Image classification data set "data" (ydtrxh/ENSAM-Smart-Navigation on GitHub). Class labels (15): student administration office, amphithéâtre, GMS practical work workshop, bibliothèque, forum center, centre de langue, centre de recherche, département matériaux et des procédés, AEEE department, civil engineering department, département mathématiques informatique, département forge et fonderie, département énergétique, salle de conférence, TP fabrication mécanique.

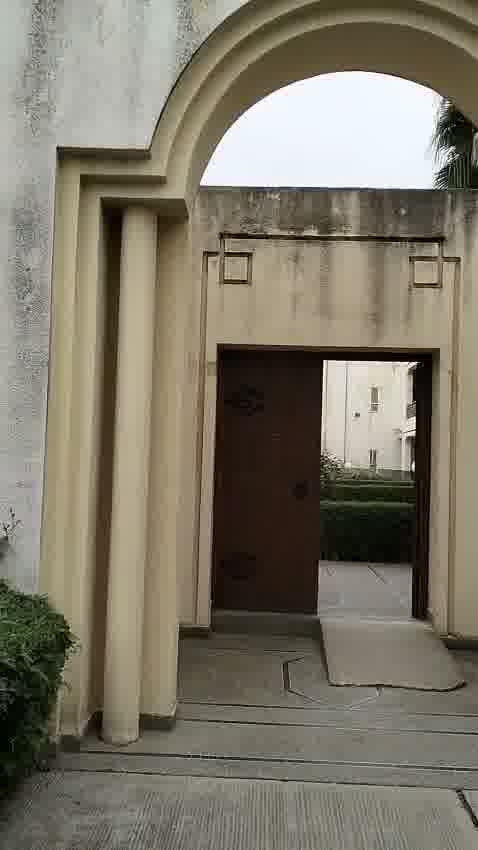
Label: centre de recherche

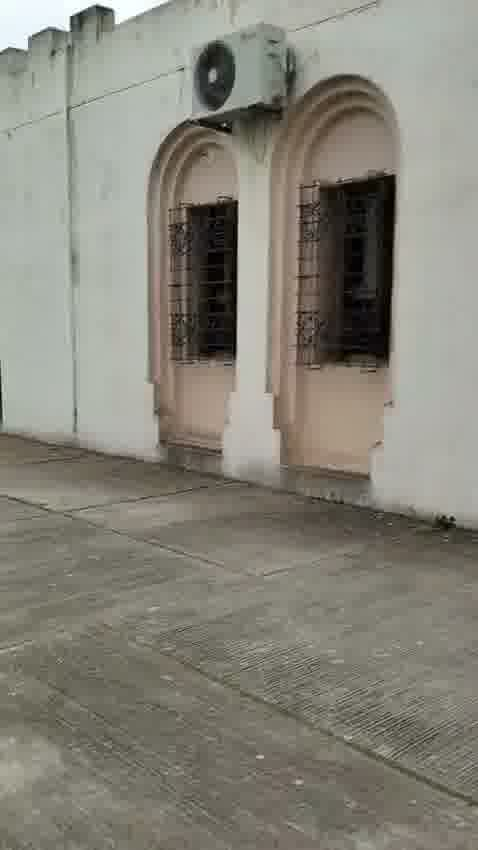
Label: AEEE department

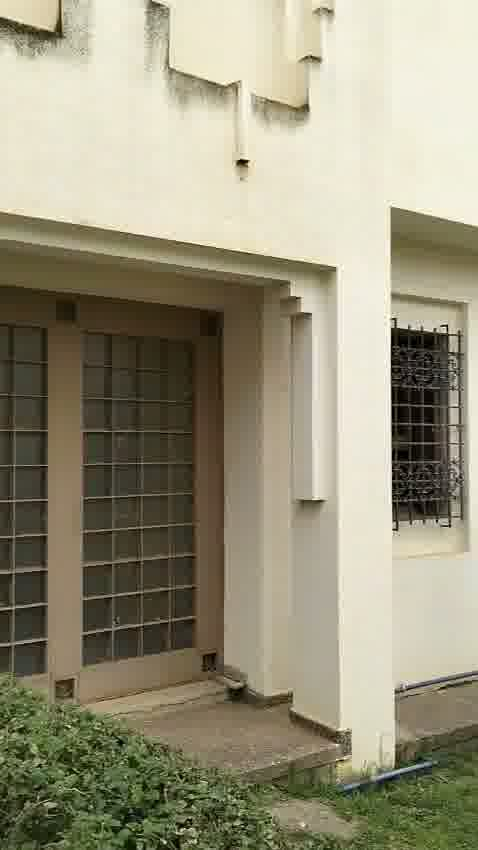
Label: département forge et fonderie

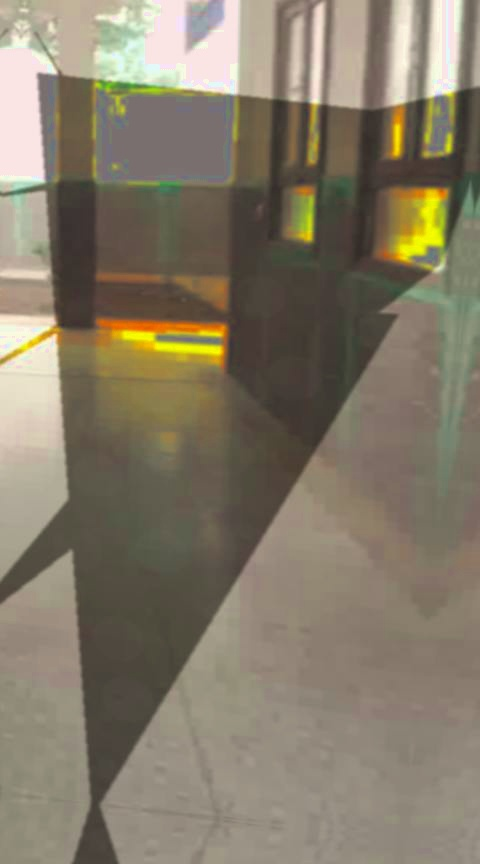
Label: centre de langue

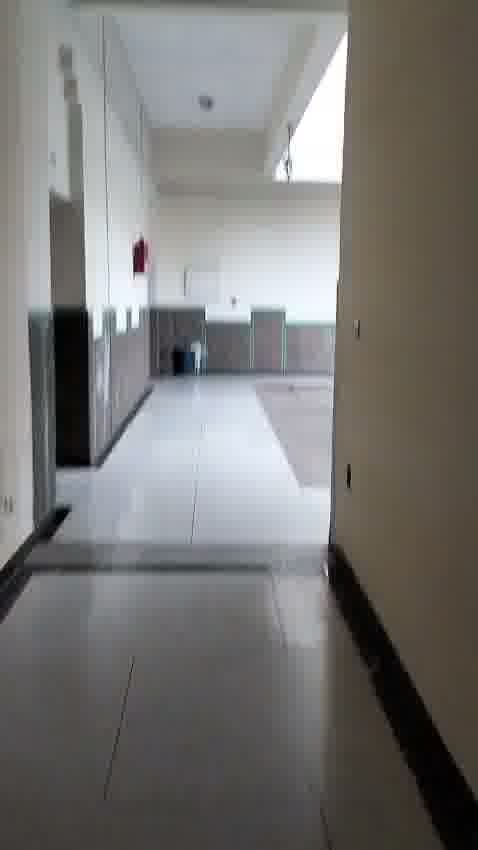
Label: bibliothèque

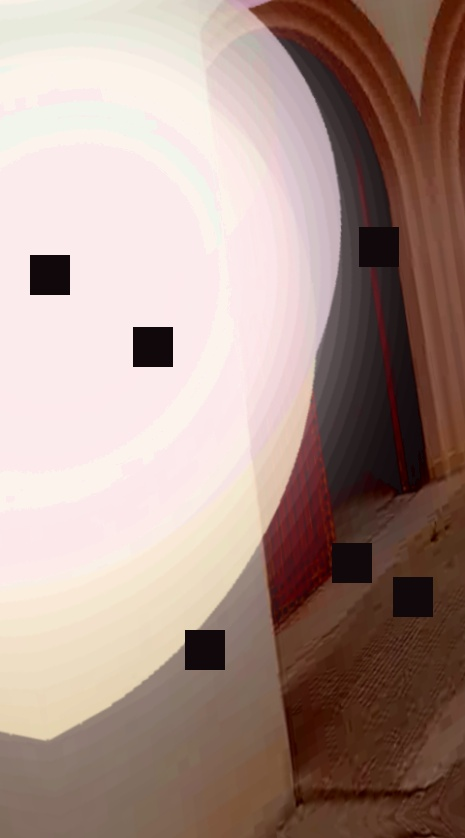
Label: GMS practical work workshop
